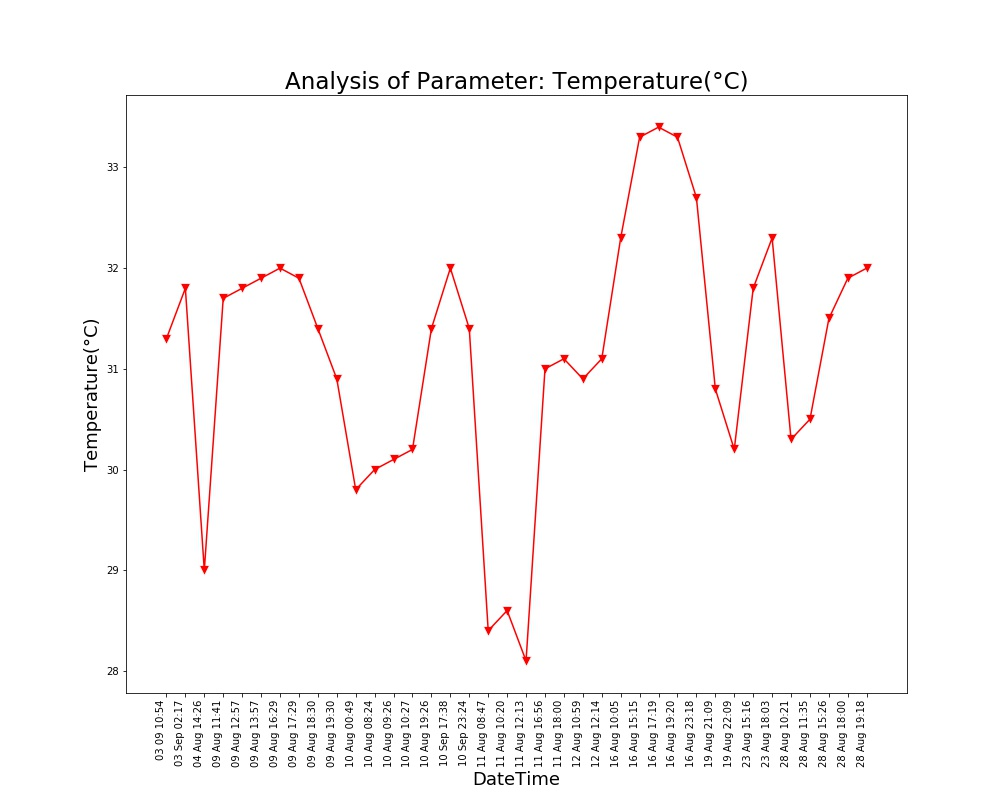

The table this chart was drawn from, first rows:
Unnamed: 0, DateTime, Date, Time, Temperature(°C)
0.0, 04 Aug 14:26, 04 Aug 2021, 14:26:24, 29.0
1.0, 09 Aug 11:41, 09 Aug 2021, 11:41:48, 31.7
2.0, 09 Aug 12:57, 09 Aug 2021, 12:57:04, 31.8
3.0, 09 Aug 13:57, 09 Aug 2021, 13:57:19, 31.9
4.0, 09 Aug 16:29, 09 Aug 2021, 16:29:24, 32.0
5.0, 09 Aug 17:29, 09 Aug 2021, 17:29:51, 31.9
6.0, 09 Aug 18:30, 09 Aug 2021, 18:30:16, 31.4
7.0, 09 Aug 19:30, 09 Aug 2021, 19:30:40, 30.9
8.0, 10 Aug 00:49, 10 Aug 2021, 00:49:39, 29.8
9.0, 10 Aug 08:24, 10 Aug 2021, 08:24:01, 30.0
10.0, 10 Aug 09:26, 10 Aug 2021, 09:26:56, 30.1
11.0, 10 Aug 10:27, 10 Aug 2021, 10:27:28, 30.2
12.0, 10 Aug 19:26, 10 Aug 2021, 19:26:33, 31.4
13.0, 11 Aug 08:47, 11 Aug 2021, 08:47:06, 28.4
14.0, 11 Aug 10:20, 11 Aug 2021, 10:20:04, 28.6
15.0, 11 Aug 12:13, 11 Aug 2021, 12:13:36, 28.1
16.0, 11 Aug 16:56, 11 Aug 2021, 16:56:21, 31.0
17.0, 11 Aug 18:00, 11 Aug 2021, 18:00:02, 31.1
18.0, 12 Aug 10:59, 12 Aug 2021, 10:59:37, 30.9
19.0, 12 Aug 12:14, 12 Aug 2021, 12:14:31, 31.1
20.0, 16 Aug 10:05, 16 Aug 2021, 10:05:25, 32.3
21.0, 16 Aug 15:15, 16 Aug 2021, 15:15:28, 33.3
22.0, 16 Aug 17:19, 16 Aug 2021, 17:19:32, 33.4
23.0, 16 Aug 19:20, 16 Aug 2021, 19:20:17, 33.3
24.0, 16 Aug 23:18, 16 Aug 2021, 23:18:09, 32.7
25.0, 19 Aug 21:09, 19 Aug 2021, 21:09:25, 30.8
26.0, 19 Aug 22:09, 19 Aug 2021, 22:09:52, 30.2
27.0, 23 Aug 15:16, 23 Aug 2021, 15:16:38, 31.8
28.0, 23 Aug 18:03, 23 Aug 2021, 18:03:46, 32.3
29.0, 28 Aug 10:21, 28 Aug 2021, 10:21:18, 30.3
30.0, 28 Aug 11:35, 28 Aug 2021, 11:35:06, 30.5
31.0, 28 Aug 15:26, 28 Aug 2021, 15:26:51, 31.5
32.0, 28 Aug 18:00, 28 Aug 2021, 18:00:08, 31.9
33.0, 28 Aug 19:18, 28 Aug 2021, 19:18:38, 32.0
, 03 Sep 02:17, 03 Sep 2021, 02:17:33, 31.8
, 03 09 10:54, 03 Sep 2021, 10:54:46, 31.3
, 10 Sep 17:38, 10 Sep 2021, 17:38:26, 32.0
, 10 Sep 23:24, 10 Sep 2021, 23:24:03, 31.4
